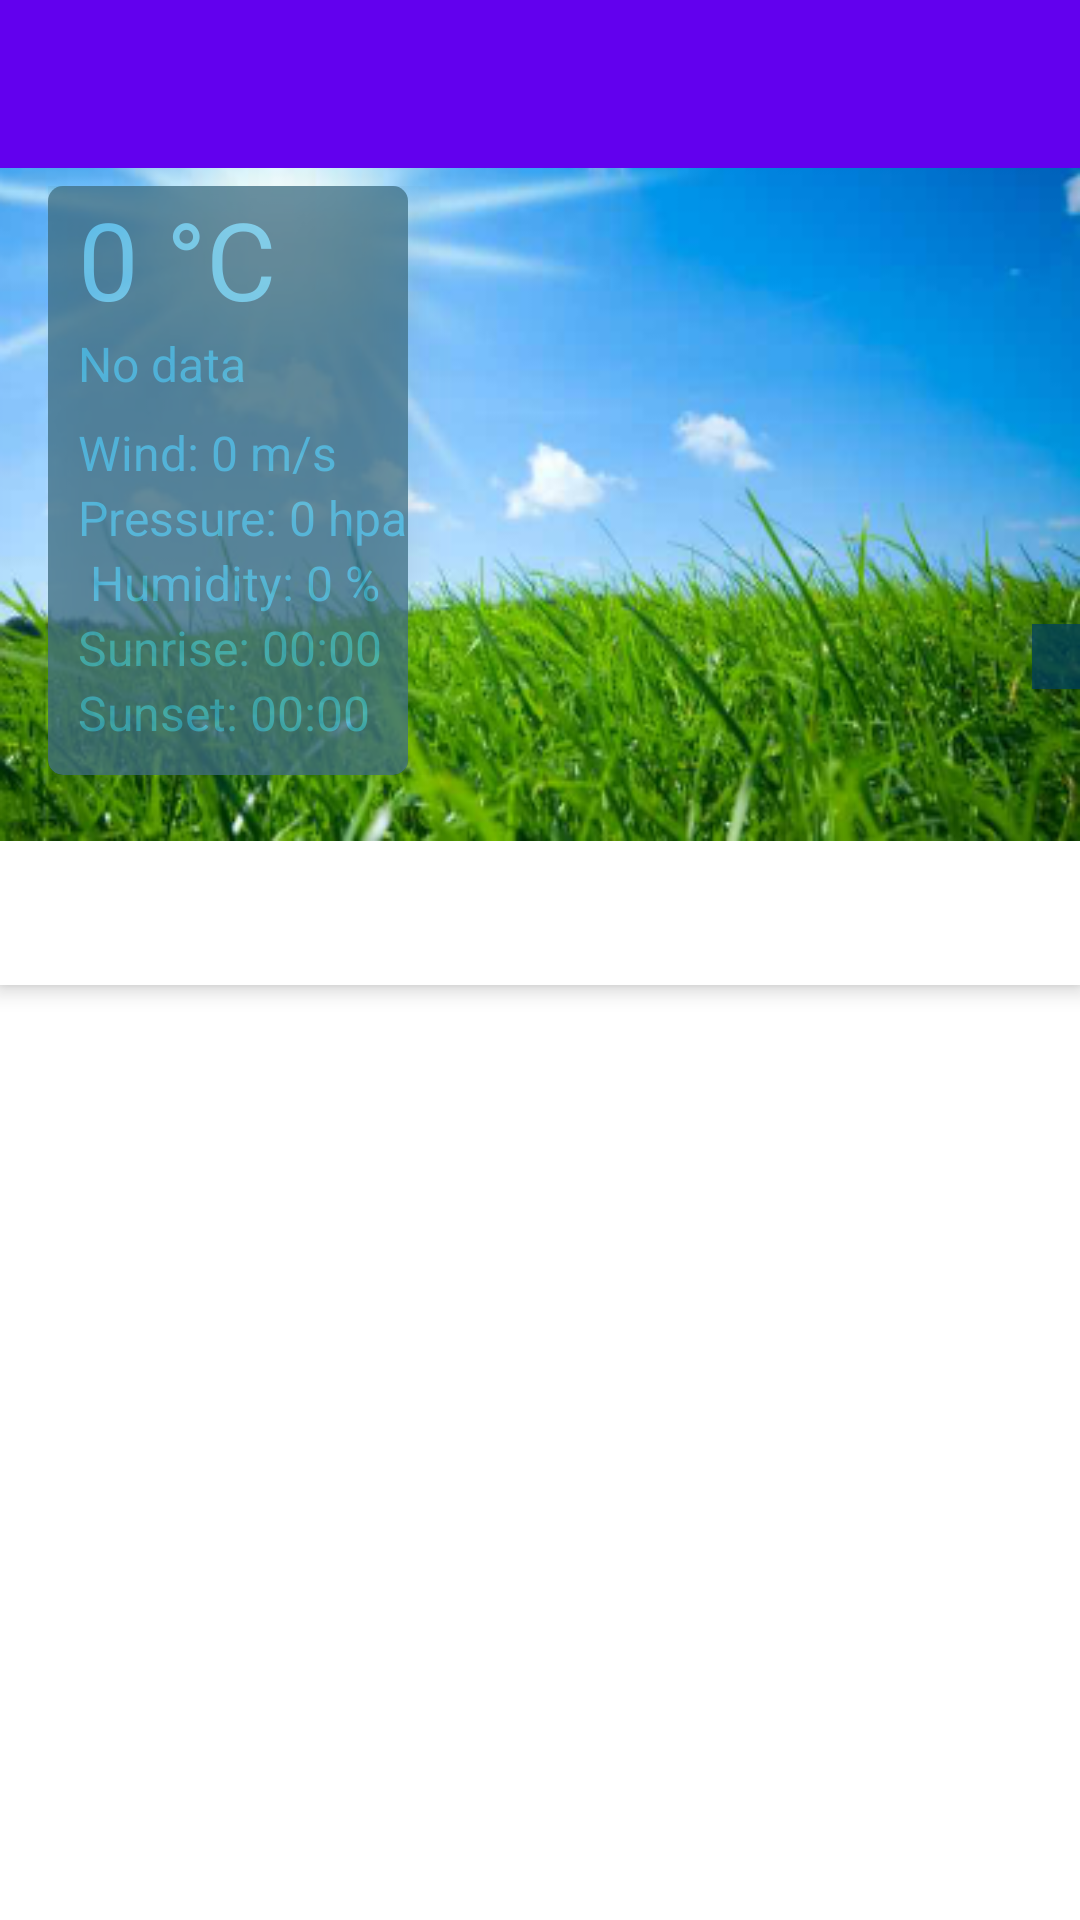

Reconstruct the res/layout file that produces this screen, plus the resources it refers to.
<!-- AndroidManifest.xml: fallback theme Theme.MaterialComponents.DayNight.NoActionBar -->
<!-- res/layout/activity_scrolling.xml -->
<?xml version="1.0" encoding="utf-8"?>
<android.support.design.widget.CoordinatorLayout
    xmlns:android="http://schemas.android.com/apk/res/android"
    xmlns:app="http://schemas.android.com/apk/res-auto"
    android:id="@+id/viewApp"
    android:layout_width="match_parent"
    android:layout_height="match_parent"
    android:orientation="vertical">

    <android.support.design.widget.AppBarLayout
        android:layout_width="match_parent"
        android:layout_height="wrap_content"
        android:theme="@style/ThemeOverlay.AppCompat.Dark.ActionBar">

        <android.support.design.widget.CollapsingToolbarLayout
            android:layout_width="match_parent"
            android:layout_height="wrap_content"
            app:layout_scrollFlags="scroll"
            android:background="@drawable/sunshine22"
            app:titleEnabled="false">

            <android.support.v7.widget.Toolbar
                android:id="@+id/toolbar"
                android:layout_width="match_parent"
                android:layout_height="?attr/actionBarSize"
                android:background="?attr/colorPrimary"
                app:popupTheme="@style/ThemeOverlay.AppCompat.Light" />

            <LinearLayout
                android:layout_width="match_parent"
                android:layout_height="wrap_content"
                android:layout_marginBottom="22dp"
                android:layout_marginLeft="16dp"
                android:layout_marginTop="6dp"
                android:paddingTop="?attr/actionBarSize"
                android:baselineAligned="false">

                <android.support.v7.widget.CardView
                    android:layout_width="wrap_content"
                    android:layout_height="wrap_content"
                    app:cardCornerRadius="5dp"
                    android:alpha=".75"
                    android:elevation="10dp"
                    app:cardElevation="10dp">

                    <LinearLayout
                        android:layout_width="wrap_content"
                        android:layout_height="wrap_content"
                        android:alpha=".75"
                        android:background="#00405d"
                        android:orientation="vertical">

                        <TextView
                            android:id="@+id/todayTemperature"
                            android:layout_width="wrap_content"
                            android:layout_height="wrap_content"
                            android:layout_marginLeft="10dp"
                            android:text="0 °C"
                            android:textColor="@android:color/holo_blue_light"
                            android:textSize="36dp" />

                        <TextView
                            android:id="@+id/todayDescription"
                            android:layout_width="wrap_content"
                            android:layout_height="wrap_content"
                            android:layout_marginLeft="10dp"
                            android:text="No data"
                            android:textColor="@android:color/holo_blue_dark"
                            android:textSize="16dp" />

                        <TextView
                            android:id="@+id/todayWind"
                            android:layout_width="wrap_content"
                            android:layout_height="wrap_content"
                            android:layout_marginTop="8dp"
                            android:layout_marginLeft="10dp"
                            android:text="Wind: 0 m/s"
                            android:textColor="@android:color/holo_blue_dark"
                            android:textSize="16dp" />

                        <TextView
                            android:id="@+id/todayPressure"
                            android:layout_width="wrap_content"
                            android:layout_height="wrap_content"
                            android:text="Pressure: 0 hpa"
                            android:layout_marginLeft="10dp"
                            android:textColor="@android:color/holo_blue_dark"
                            android:textSize="16dp" />

                        <TextView
                            android:id="@+id/todayHumidity"
                            android:layout_width="wrap_content"
                            android:layout_height="wrap_content"
                            android:text="Humidity: 0 %"
                            android:layout_marginLeft="14dp"
                            android:textColor="@android:color/holo_blue_dark"
                            android:textSize="16dp" />

                        <TextView
                            android:id="@+id/todaySunrise"
                            android:layout_width="wrap_content"
                            android:layout_height="wrap_content"
                            android:text="Sunrise: 00:00"
                            android:layout_marginLeft="10dp"
                            android:textColor="@android:color/holo_blue_dark"
                            android:textSize="16dp" />

                        <TextView
                            android:id="@+id/todaySunset"
                            android:layout_width="wrap_content"
                            android:layout_height="wrap_content"
                            android:text="Sunset: 00:00"
                            android:layout_marginLeft="10dp"
                            android:layout_marginBottom="10dp"
                            android:textColor="@android:color/holo_blue_dark"
                            android:textSize="16dp" />
                    </LinearLayout>

                </android.support.v7.widget.CardView>

                <LinearLayout
                    android:layout_width="0dp"
                    android:layout_height="match_parent"
                    android:layout_gravity="end"
                    android:layout_weight="1"
                    android:orientation="vertical">

                    <TextView
                        android:id="@+id/todayIcon"
                        android:layout_width="wrap_content"
                        android:layout_height="wrap_content"
                        android:layout_gravity="end"
                        android:paddingRight="42dp"
                        android:text=""
                        android:textAlignment="viewEnd"
                        android:textSize="72dp" />

                    <TextView
                        android:id="@+id/lastUpdate"
                        android:layout_width="wrap_content"
                        android:layout_height="wrap_content"
                        android:layout_gravity="bottom|end"
                        android:gravity="bottom|end"
                        android:layout_marginTop="50dp"
                        android:background="#00405d"
                        android:alpha=".75"
                        android:textColor="@android:color/holo_blue_light"
                        android:paddingRight="16dp"
                        android:textAlignment="viewEnd"
                        android:textSize="16dp" />
                </LinearLayout>


            </LinearLayout>

        </android.support.design.widget.CollapsingToolbarLayout>

        <android.support.design.widget.TabLayout
            android:id="@+id/tabs"
            android:layout_width="match_parent"
            android:layout_height="wrap_content"
            app:tabMode="fixed"
            app:tabGravity="fill"
            app:tabIndicatorColor="#fff"/>

    </android.support.design.widget.AppBarLayout>

    <android.support.v4.view.ViewPager
        android:id="@+id/viewPager"
        android:layout_width="match_parent"
        android:layout_height="wrap_content"
        app:layout_behavior="@string/appbar_scrolling_view_behavior"/>

</android.support.design.widget.CoordinatorLayout>
<!-- resources referenced by this layout -->
<resources>
  <!-- drawable sunshine22: png bitmap (drawable-xxhdpi, 204335 bytes) -->
</resources>
